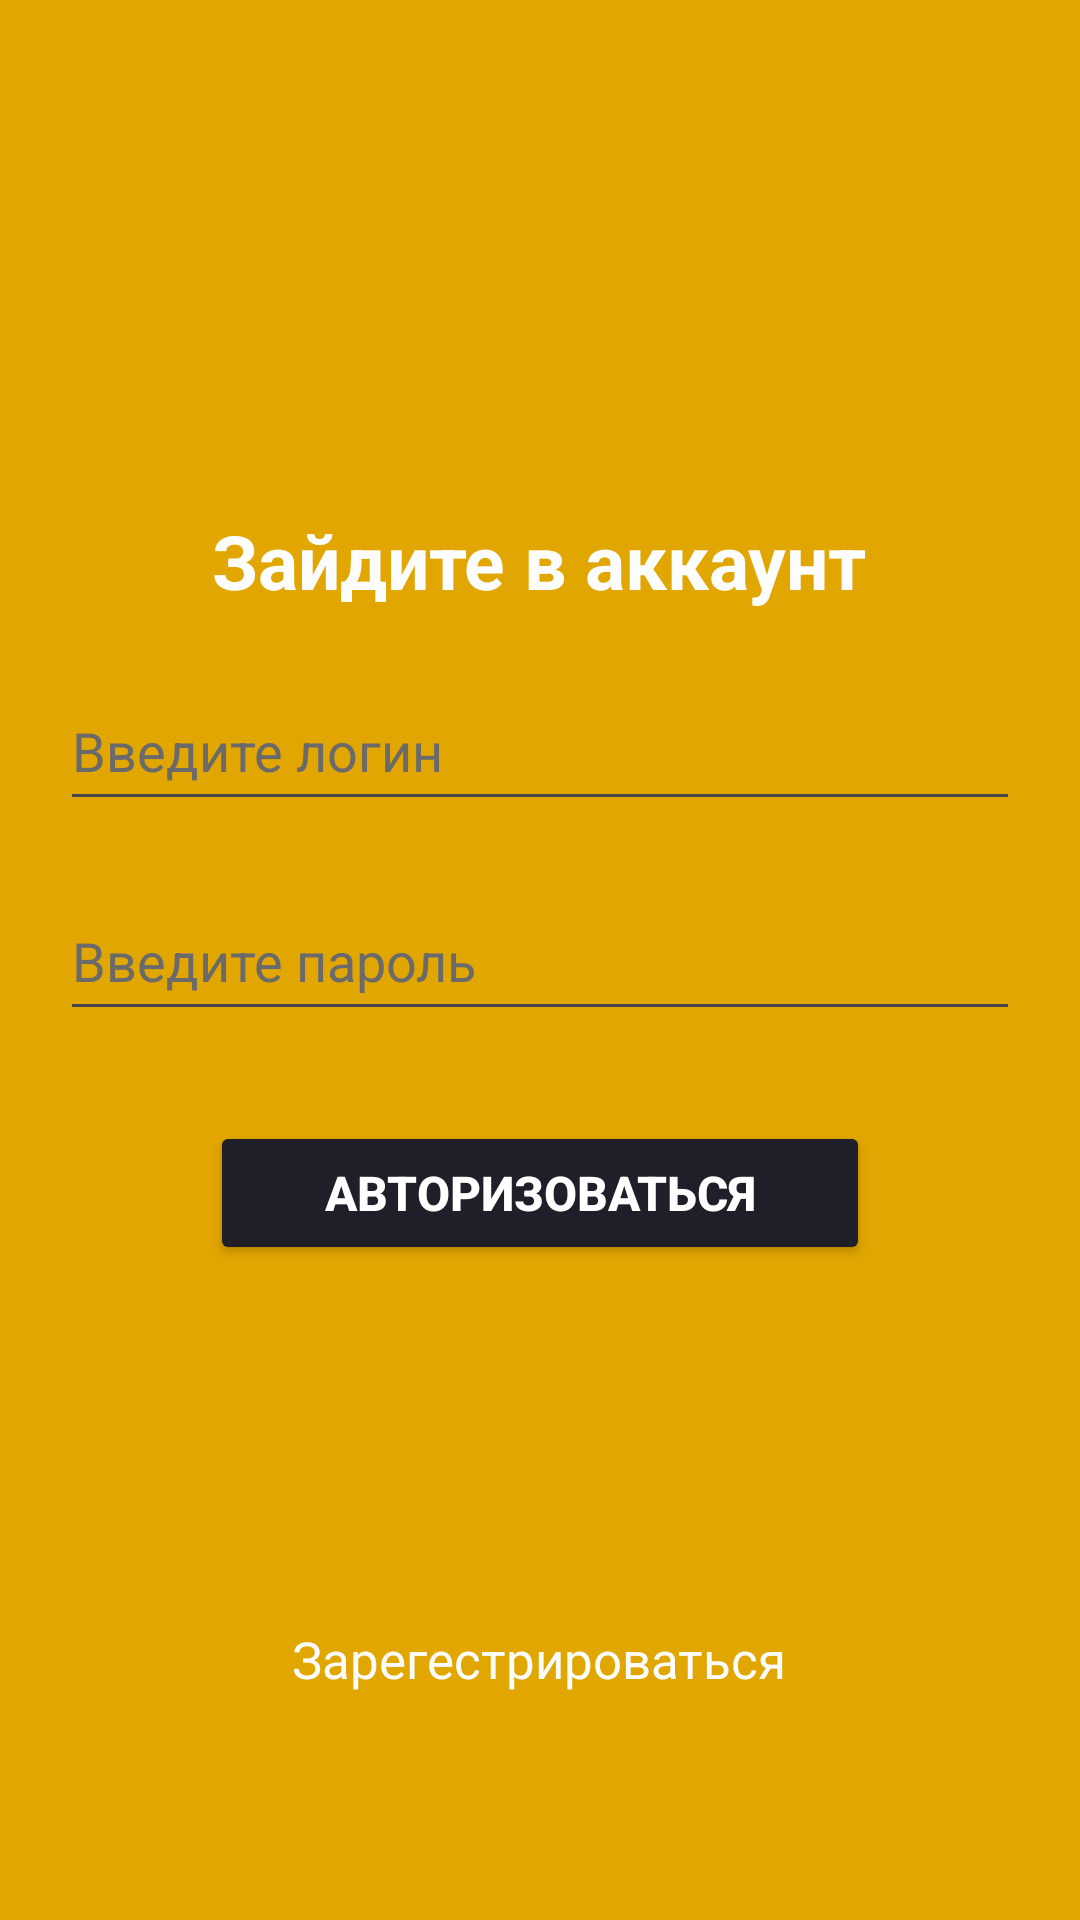

Android layout source for this screen:
<!-- AndroidManifest.xml: application theme Theme.Trenirovka3 -->
<!-- res/layout/activity_auth.xml -->
<?xml version="1.0" encoding="utf-8"?>
<LinearLayout xmlns:android="http://schemas.android.com/apk/res/android"
    xmlns:app="http://schemas.android.com/apk/res-auto"
    xmlns:tools="http://schemas.android.com/tools"
    android:layout_width="match_parent"
    android:layout_height="match_parent"
    android:orientation="vertical"
    android:background="#e2a600"
    tools:context=".AuthActivity">

    <TextView
        android:layout_width="wrap_content"
        android:layout_height="wrap_content"
        android:layout_gravity="center"
        android:layout_marginTop="170dp"
        android:fontFamily="sans-serif"
        android:text="Зайдите в аккаунт"
        android:textColor="#fdfdfd"
        android:textSize="25sp"
        android:textStyle="bold" />

    <EditText
        android:id="@+id/user_login_auth"
        android:layout_width="320dp"
        android:layout_height="50dp"
        android:ems="10"
        android:inputType="text"
        android:textColorHint="#6a6a6a"
        android:layout_marginTop="20dp"
        android:layout_gravity="center"
        android:textColor="#fdfdfd"
        android:hint="Введите логин" />



    <EditText
        android:id="@+id/user_pass_auth"
        android:layout_width="320dp"
        android:layout_height="50dp"
        android:ems="10"
        android:inputType="textPassword"
        android:textColorHint="#6a6a6a"
        android:layout_marginTop="20dp"
        android:layout_gravity="center"
        android:textColor="#fdfdfd"
        android:hint="Введите пароль" />

    <Button
        android:id="@+id/button_reg_auth"
        android:layout_width="220dp"
        android:layout_height="wrap_content"
        android:text="Авторизоваться"
        android:textStyle="bold"
        android:textSize="16sp"
        android:textColor="#fff"
        android:layout_gravity="center"
        android:backgroundTint="#201E28"
        android:layout_marginTop="30dp"/>

    <TextView
        android:id="@+id/link_to_reg"
        android:layout_width="wrap_content"
        android:layout_height="wrap_content"
        android:layout_gravity="center"
        android:layout_marginTop="120dp"
        android:text="Зарегестрироваться"
        android:textColor="#fdfdfd"
        android:textSize="17sp" />


</LinearLayout>
<!-- resources referenced by this layout -->
<resources>
  <style name="Theme.Trenirovka3" parent="Base.Theme.Trenirovka3" />
  <style name="Base.Theme.Trenirovka3" parent="Theme.Material3.DayNight.NoActionBar">
          
          
      </style>
</resources>
